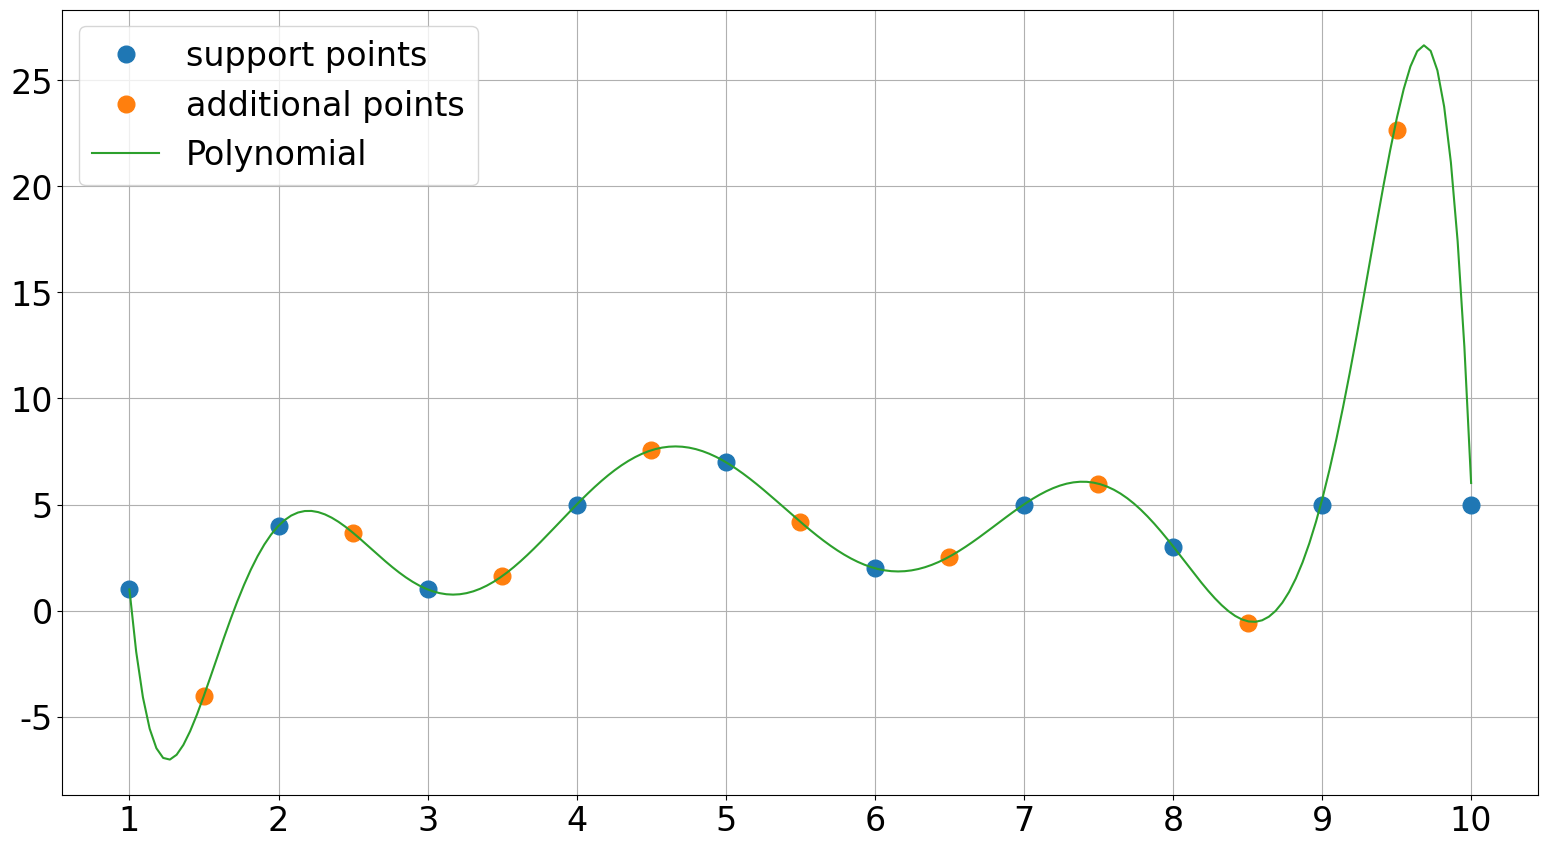

Reproduce this figure in Python. (Note: this script raises an exception after producing the figure.)
import matplotlib
import numpy as np
import matplotlib.pyplot as plt
from scipy.interpolate import lagrange

fig_size = plt.rcParams["figure.figsize"]
fig_size[0] = 16
fig_size[1] = 9

plt.rcParams["svg.fonttype"] = "none"
fig_dpi = 500
plt.rcParams["figure.figsize"] = fig_size
plt.rcParams["figure.dpi"] = fig_dpi
font = {"family": "normal", "size": 24}
axis_font = {"size": "24"}
matplotlib.rc("font", **font)


def f(x):
    return (-(563 * pow(x, 9)) / 362880
            + (433 * pow(x, 8)) / 5760
            - (13421 * pow(x, 7)) / 8640
            + (51473 * pow(x, 6)) / 2880
            - (433411 * pow(x, 5)) / 3456
            + (3182497 * pow(x, 4)) / 5760
            - (8594527 * pow(x, 3)) / 5670
            + (1187297 * pow(x, 2)) / 480
            - (775529 * x) / 360 + 754)


xx = np.linspace(1.5, 9.5, 9)
x = np.linspace(1.0, 10.0, 10)
print(x)
print(xx)
jo = np.append(sorted(list(set(xx.tolist()) | set(x.tolist()))), [])
print(jo)
x2 = np.linspace(1.0, 10.0, 200)

y = f(jo)
p = lagrange(jo, y)
plt.plot(x, f(x), "o", label="support points", markersize=12)
plt.plot(xx, f(xx), "o", label="additional points", markersize=12)
plt.plot(x2, np.polyval(p, x2), label="Polynomial")
plt.xticks(np.arange(1.0, 11.0, 1))
plt.grid(True)
plt.tight_layout()
plt.legend(loc="upper left")


def g():
    return [f(a) for a in np.arange(1.0, 5.0, 0.0001)]


# plt.plot(g())
# plt.grid(True)
manager = plt.get_current_fig_manager()
manager.resize(*manager.window.maxsize())
plt.show(block=False)
plt.savefig("Lagrange_eng.svg")
plt.savefig("Lagrange_eng.pdf", bbox_inches="tight")
plt.close()
